Run: headless pygame with SDL's dummy video driver; simulated clock (each Clock.tick advances the game by its frame time, no real sleeping); random seed 0; keys injected as events and as key.get_pressed() state; mouse plan: one left click at the window centre at the start of phase 2, then a move to the lower-right quarter at the start of phase 3.
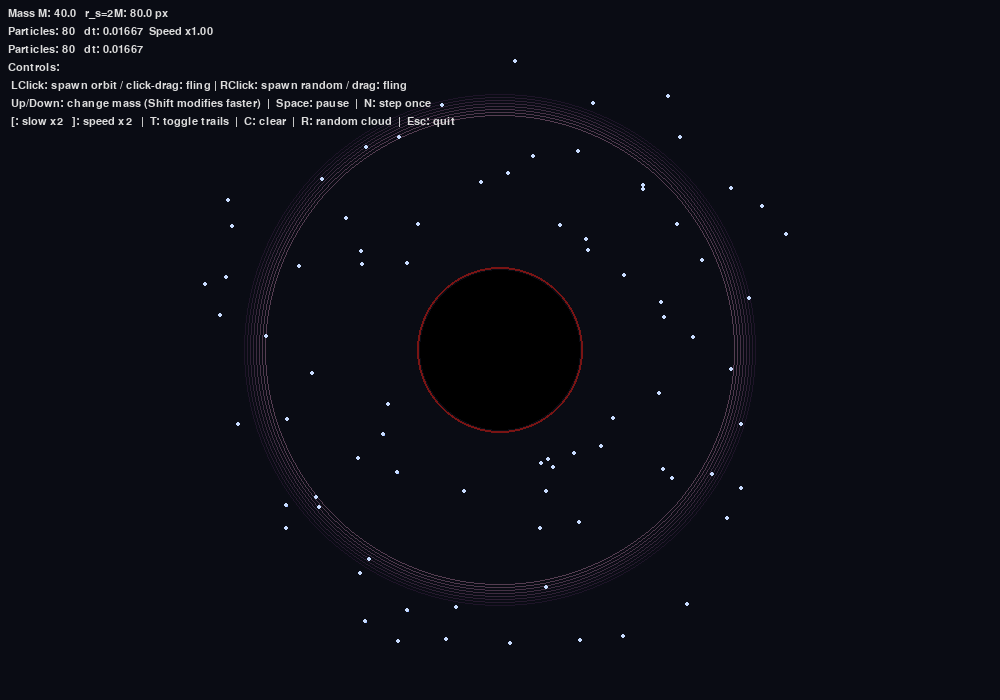
Frame 1 of 4 · flips 1–60 · no input
Frame 2 of 4 · flips 61–180 · clicked the window centre · tapped SPACE, RETURN · held RIGHT (→), D · screen unchanged from frame 1, image omitted
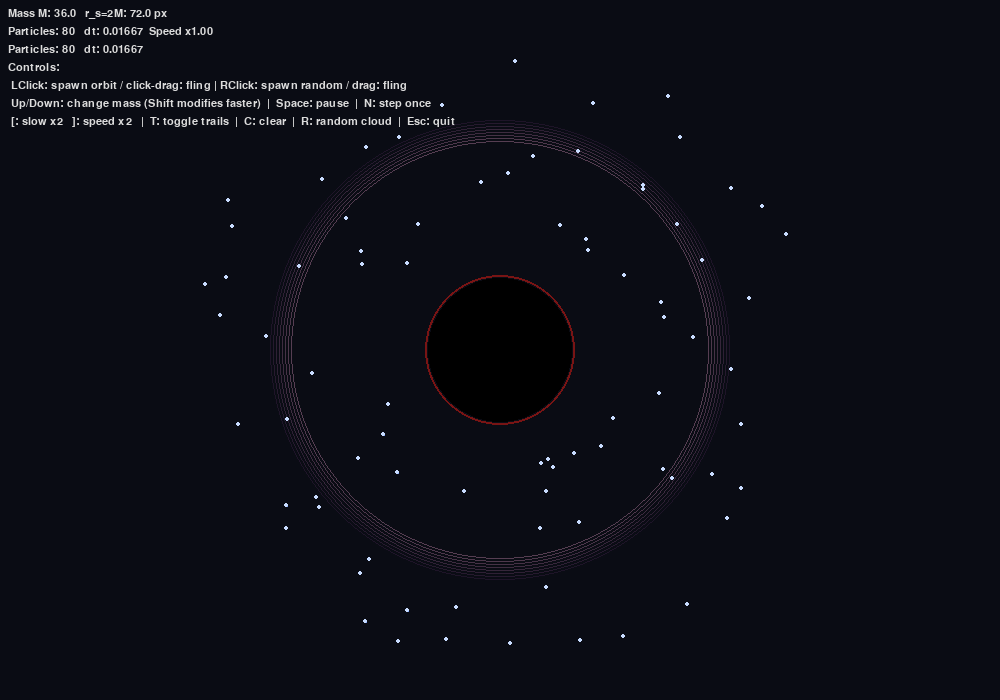
Frame 3 of 4 · flips 181–300 · moved the mouse to the lower-right quarter · held DOWN (↓), S
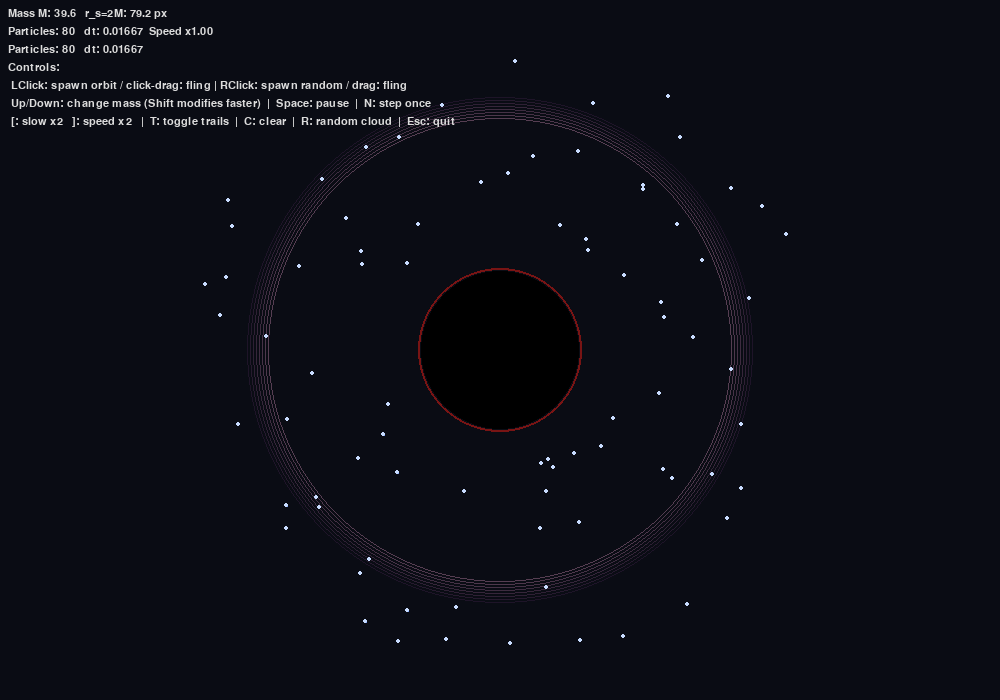
Frame 4 of 4 · flips 301–420 · held LEFT (←), A, UP (↑), W

The pygame program that drew these frames:

"""
Minimal interactive 2D black hole simulation.

Controls:
 - Left click: add a particle at mouse with approximate tangential velocity for orbit
 - Right click: add particle with small random velocity
 - Up / Down: increase / decrease BH mass
 - Space: pause / resume
 - C: clear particles
 - R: spawn a random cloud
 - Esc / Close window: quit
Notes:
 - Units are arbitrary and scaled for visualization. Schwarzschild radius r_s = 2 * M (G=c=1).
"""

import math
import random
import sys
try:
    import pygame
except Exception:
    print("pygame is required to run this simulation. Install with: pip install pygame")
    sys.exit(1)

# Constants and configuration
WIDTH, HEIGHT = 1000, 700
BG_COLOR = (10, 12, 20)
PARTICLE_COLOR = (200, 220, 255)
TRAIL_COLOR = (120, 160, 255)
FPS = 60

G = 10.0  # gravitational constant in simulation units

# Particle class
class Particle:
    def __init__(self, x, y, vx=0.0, vy=0.0, color=PARTICLE_COLOR):
        self.x = x
        self.y = y
        self.vx = vx
        self.vy = vy
        self.color = color
        self.trail = []

    def pos(self):
        return (self.x, self.y)

# Simulation class
class BlackHoleSim:
    def __init__(self, width=WIDTH, height=HEIGHT):
        pygame.init()
        self.screen = pygame.display.set_mode((width, height))
        pygame.display.set_caption("Black Hole Simulation")
        self.clock = pygame.time.Clock()
        self.width = width
        self.height = height

        # Black hole parameters (adjustable)
        self.M = 40.0  # mass
        # With G=c=1, Schwarzschild radius r_s = 2*M
        self.scale = 1.0  # world units == pixels (for now 1:1)

        self.particles = []
        self.running = True
        self.paused = False
        # timing: use base_dt and a speed multiplier to allow speeding up / down
        self.base_dt = 1.0 / FPS
        self.speed_mult = 1.0
        self.dt = self.base_dt * self.speed_mult
        self.trail_length = 30

        # interactivity state
        self.dragging = False
        self.drag_start = None
        self.drag_button = None
        self.show_trails = True

    def schwarzschild_radius(self):
        # r_s = 2GM / c^2 ; with G=c=1 => 2*M
        return 2.0 * self.M

    def center(self):
        return (self.width / 2.0, self.height / 2.0)

    def world_offset(self):
        # Black hole at center
        return self.center()

    def add_particle(self, x, y, vx=0.0, vy=0.0):
        p = Particle(x, y, vx, vy)
        self.particles.append(p)

    def spawn_random_cloud(self, n=120, radius_min=120, radius_max=320):
        cx, cy = self.center()
        for _ in range(n):
            r = random.uniform(radius_min, radius_max)
            theta = random.uniform(0, 2 * math.pi)
            x = cx + r * math.cos(theta)
            y = cy + r * math.sin(theta)
            # approximate circular velocity
            v_circ = math.sqrt(G * self.M / max(r, 1e-3))
            # perpendicular direction
            vx = -v_circ * math.sin(theta) * random.uniform(0.8, 1.2)
            vy = v_circ * math.cos(theta) * random.uniform(0.8, 1.2)
            # small random perturbation
            vx += random.uniform(-0.05, 0.05) * v_circ
            vy += random.uniform(-0.05, 0.05) * v_circ
            self.add_particle(x, y, vx, vy)

    def compute_acceleration(self, px, py):
        cx, cy = self.center()
        dx = px - cx
        dy = py - cy
        r = math.hypot(dx, dy)
        if r == 0:
            return 0.0, 0.0
        # Newtonian gravity with softening to avoid extreme spikes
        soft = 6.0  # softening length in pixels
        denom = (r * r + soft * soft) ** 1.5
        a_mag = -G * self.M / denom * (r if r != 0 else 1.0)
        ax = a_mag * dx
        ay = a_mag * dy
        # Note: a_mag is negative because of the sign; multiply by dx gives inward acceleration
        # But above formula yields small numbers; simpler radial formula:
        # Use radial unit vector and standard formula:
        ax = -G * self.M * dx / denom
        ay = -G * self.M * dy / denom
        return ax, ay

    def step(self):
        # Integrate particles (symplectic Euler)
        remove = []
        r_s = self.schwarzschild_radius()
        cx, cy = self.center()
        for p in self.particles:
            ax, ay = self.compute_acceleration(p.x, p.y)
            # velocity update
            p.vx += ax * self.dt
            p.vy += ay * self.dt
            # position update
            p.x += p.vx * self.dt
            p.y += p.vy * self.dt
            # trail
            p.trail.append((p.x, p.y))
            if len(p.trail) > self.trail_length:
                p.trail.pop(0)
            # Check capture: distance to center <= r_s
            if math.hypot(p.x - cx, p.y - cy) <= r_s:
                remove.append(p)
        for p in remove:
            self.particles.remove(p)

    def draw_hud(self):
        font = pygame.font.SysFont("consolas", 16)
        lines = [
            f"Mass M: {self.M:.1f}   r_s=2M: {self.schwarzschild_radius():.1f} px",
            f"Particles: {len(self.particles)}   dt: {self.dt:.5f}  Speed x{self.speed_mult:.2f}",
            f"Particles: {len(self.particles)}   dt: {self.dt:.5f}",
            "Controls:",
            " LClick: spawn orbit / click-drag: fling | RClick: spawn random / drag: fling",
            " Up/Down: change mass (Shift modifies faster)  |  Space: pause  |  N: step once",
            " [: slow x2   ]: speed x2   |  T: toggle trails  |  C: clear  |  R: random cloud  |  Esc: quit"
        ]
        x, y = 8, 8
        for line in lines:
            surf = font.render(line, True, (220, 220, 220))
            self.screen.blit(surf, (x, y))
            y += 18

    def draw(self):
        self.screen.fill(BG_COLOR)
        cx, cy = self.center()
        r_s = self.schwarzschild_radius()

        # Draw faint accretion disk: simple ring
        disk_inner = int(max(0, r_s * 1.8))
        disk_outer = int(max(disk_inner + 6, r_s * 3.2))
        # radial gradient-ish rings
        for i in range(8):
            color = (30 + i * 8, 20 + i * 6, 40 + i * 6)
            pygame.draw.circle(self.screen, color, (int(cx), int(cy)), disk_outer - i * 3, 1)

        # Event horizon (filled)
        pygame.draw.circle(self.screen, (0, 0, 0), (int(cx), int(cy)), int(max(2, r_s)))
        # horizon border glow
        pygame.draw.circle(self.screen, (120, 20, 20), (int(cx), int(cy)), int(max(2, r_s)) + 3, 2)

        # Draw particles and trails
        for p in self.particles:
            if self.show_trails and len(p.trail) > 1:
                pts = [(int(px), int(py)) for (px, py) in p.trail]
                pygame.draw.lines(self.screen, TRAIL_COLOR, False, pts, 1)
            pygame.draw.circle(self.screen, p.color, (int(p.x), int(p.y)), 2)

        # HUD
        self.draw_hud()

        pygame.display.flip()

    def run(self):
        # initial cloud
        self.spawn_random_cloud(n=80)
        while self.running:
            for event in pygame.event.get():
                if event.type == pygame.QUIT:
                    self.running = False
                elif event.type == pygame.KEYDOWN:
                    mods = pygame.key.get_mods()
                    if event.key == pygame.K_ESCAPE:
                        self.running = False
                    elif event.key == pygame.K_SPACE:
                        self.paused = not self.paused
                    elif event.key == pygame.K_c:
                        self.particles.clear()
                    elif event.key == pygame.K_r:
                        self.spawn_random_cloud(n=60)
                    elif event.key == pygame.K_UP:
                        if mods & pygame.KMOD_SHIFT:
                            self.M *= 1.5
                        else:
                            self.M *= 1.1
                    elif event.key == pygame.K_DOWN:
                        if mods & pygame.KMOD_SHIFT:
                            self.M = max(1.0, self.M / 1.5)
                        else:
                            self.M = max(1.0, self.M * 0.9)
                    elif event.key == pygame.K_RIGHTBRACKET:  # ] speed up
                        self.speed_mult *= 2.0
                        self.dt = self.base_dt * self.speed_mult
                    elif event.key == pygame.K_LEFTBRACKET:   # [ slow down
                        self.speed_mult = max(0.125, self.speed_mult / 2.0)
                        self.dt = self.base_dt * self.speed_mult
                    elif event.key == pygame.K_n:  # single-step when paused
                        if self.paused:
                            self.step()
                    elif event.key == pygame.K_t:  # toggle trails
                        self.show_trails = not self.show_trails
                elif event.type == pygame.MOUSEBUTTONDOWN:
                    mx, my = event.pos
                    self.dragging = True
                    self.drag_start = (mx, my)
                    self.drag_button = event.button
                elif event.type == pygame.MOUSEBUTTONUP:
                    mx, my = event.pos
                    if not self.dragging or self.drag_start is None:
                        continue
                    sx, sy = self.drag_start
                    dx = mx - sx
                    dy = my - sy
                    dist = math.hypot(dx, dy)
                    # treat as drag fling if movement is significant
                    if dist > 6:
                        # fling scale - tweak to taste
                        fling_scale = 0.06
                        vx = dx * fling_scale
                        vy = dy * fling_scale
                        self.add_particle(sx, sy, vx, vy)
                    else:
                        # treat as click - original behaviors
                        if self.drag_button == 1:  # left click: spawn orbital particle
                            cx, cy = self.center()
                            dx_c = sx - cx
                            dy_c = sy - cy
                            r = math.hypot(dx_c, dy_c)
                            if r >= 5:
                                v_circ = math.sqrt(G * self.M / max(r, 1e-3))
                                vx = -v_circ * dy_c / r
                                vy = v_circ * dx_c / r
                                vx *= random.uniform(0.95, 1.05)
                                vy *= random.uniform(0.95, 1.05)
                                self.add_particle(sx, sy, vx, vy)
                        elif self.drag_button == 3:  # right click random velocity
                            vx = random.uniform(-0.6, 0.6)
                            vy = random.uniform(-0.6, 0.6)
                            self.add_particle(sx, sy, vx, vy)
                    # reset dragging state
                    self.dragging = False
                    self.drag_start = None
                    self.drag_button = None

            # update dt in case speed_mult changed elsewhere
            self.dt = self.base_dt * self.speed_mult

            if not self.paused:
                # use fixed dt already tuned to FPS
                self.step()

            self.draw()
            self.clock.tick(FPS)

        pygame.quit()

# Entry point
if __name__ == "__main__":
    sim = BlackHoleSim()
    sim.run()
